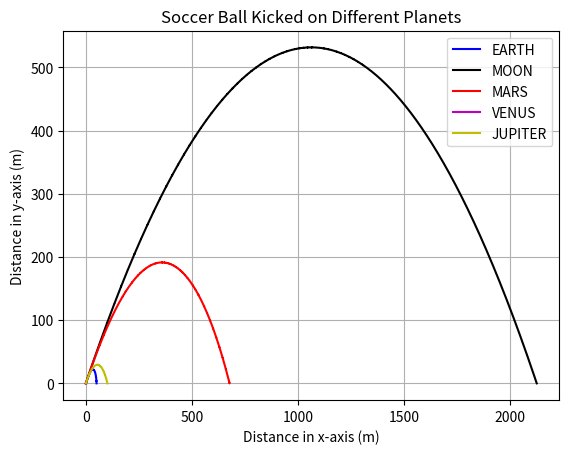
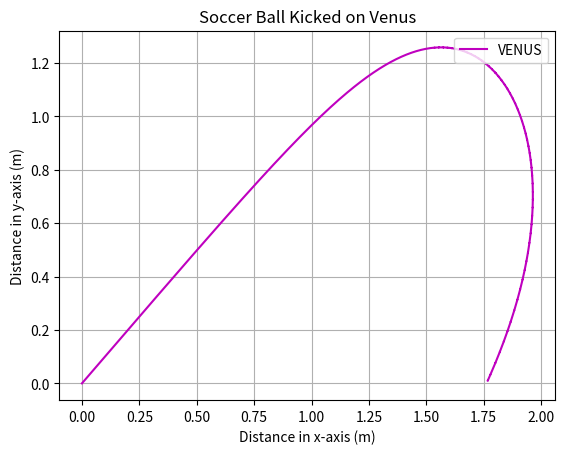
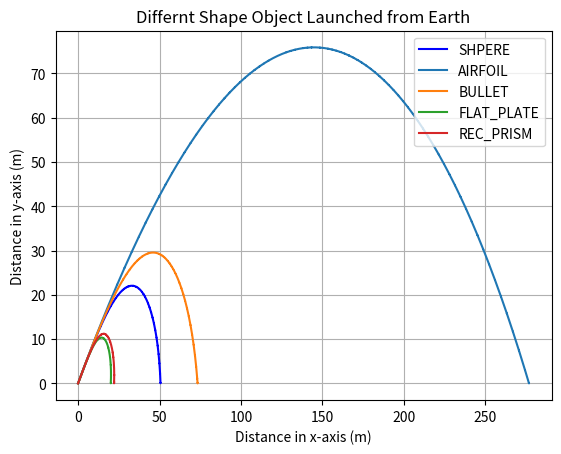
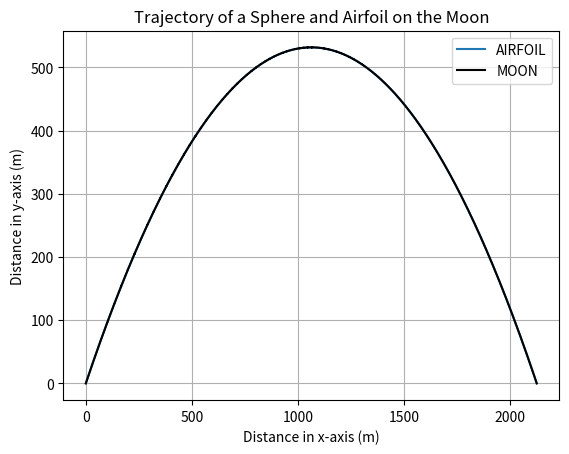
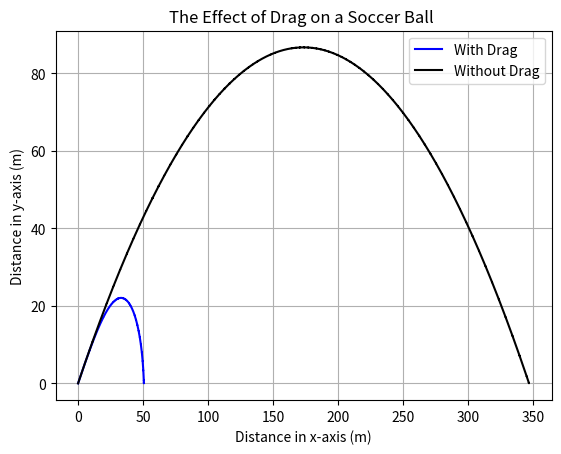

Recreate these plots in Python, in order.
"""
[redacted]
[redacted]
Created: 9 April 2024
Description: This program compute the projectile motion of an object in different enviroment accounting for drag


"""
import numpy as np
import matplotlib.pyplot as plt


# Varibles that can be change by the user such as the object mass, enviroment (air resistance ,graviattional force, friction)
Mass = 5
V_Init = 30
Size = 1
Radius = 0.5 * Size
theta = 0

# Air density of the planet
NULL_DENSITY = 0
EARTH_AIR_DENSITY = 1.293 #kg m^-3
MOON_AIR_DENSITY = 0
MARS_AIR_DENSITY = 0.020 #kg m^ -3
VENUS_AIR_DENSITY = 65 # kg m^-3
JUPITER_AIR_DENSITY = 0.16 # kg m^-3

#Gravity (#m/s^2) from  https://www.smartconversion.com/factsheet/solar-system-gravity-of-planets
NULL_GRAVITY = 0
EARTH_GRAVITY = 9.81    #m/s^2
MOON_GRAVITY = 1.6      #m/s^2
MARS_GRAVITY = 3.71     #m/s^2
VENUS_GRAVITY = 8.9     #m/s^2
JUPITER_GRAVITY = 23.1  #m/s^2

#Drag coeffiencinnt from https://www1.grc.nasa.gov/beginners-guide-to-aeronautics/shape-effects-on-drag-2/
NULL_DRAG_COE = 0
SPHERE_DRAG_COE = .5
AIRFOIL_DRAG_COE = .045
BULLET_DRAG_COE = .295
FLAT_PLATE_DRAG_COE = 1.28
PRISM_DRAG_COE = 1.14

#Cross section area
global Shape_List
global Airfoil_CS
global Bullet_CS
global Flat_PLATE_CS
global Prism_DRAG_CS

Sphere_CS = np.pi * Radius**2       #m^2
Airfoil_CS = Size * 0.25 * Size     #m^2
Bullet_CS = np.pi * Radius**2       #m^2
Flat_PLATE_CS = Size * Size         #m^2
Prism_DRAG_CS = Size * Size         #m^2


# List to hold selected planet information
AIR_DENSITY_LIST = np.array([NULL_DENSITY, EARTH_AIR_DENSITY, MOON_AIR_DENSITY, MARS_AIR_DENSITY, VENUS_AIR_DENSITY, JUPITER_AIR_DENSITY], float) # Putting all gravities from current densities into list
GRAVITY_LIST = np.array([NULL_GRAVITY, EARTH_GRAVITY, MOON_GRAVITY, MARS_GRAVITY, VENUS_GRAVITY, JUPITER_GRAVITY], float) # Putting all gravities from current planets into list
DRAG_LIST = np.array([SPHERE_DRAG_COE,AIRFOIL_DRAG_COE, BULLET_DRAG_COE, FLAT_PLATE_DRAG_COE, PRISM_DRAG_COE ])
Shape_List = np.array([Sphere_CS, Airfoil_CS, Bullet_CS, Flat_PLATE_CS, Prism_DRAG_CS],  float)


def positionDrag(r, t, density_index, gravity_index, shape_index):
    #change in time
    dt = t - r[6] 

    velocity = np.sqrt(r[2] **2 + r[3]**2)

    #F_air = -1/2 * p(air density) * Area * drag_Coeffeient * | v |^2 * unit_vector
    F_air = -  0.5 * AIR_DENSITY_LIST[density_index] * Shape_List[shape_index] * DRAG_LIST[shape_index] * velocity**2

    #calculate the gravity
    F_gravity =  - GRAVITY_LIST[gravity_index]

    acel_x =  F_air /Mass * np.cos(theta)
    acel_y =  F_gravity + (F_air /Mass * np.sin(theta))

    velo_x = r[2] + acel_x * dt
    velo_y = r[3] + acel_y * dt

    # compute the position of the ball
    pos_x = r[0] + velo_x * dt
    pos_y = r[1] + velo_y * dt

    t += dt

    return np.array([pos_x, pos_y, velo_x, velo_y, acel_x, acel_y, t], float)

def rk4(r_init, t, h):
    r = r_init

    k1 = h * positionDrag(r, t)
    k2 = h * positionDrag((r + 0.5 * k1), (t + 0.5 * h))
    k3 = h * positionDrag((r + 0.5 * k2), (t + 0.5 * h))
    k4 = h * positionDrag((r+k3), (t+h))
 
    r = r + ((k1+ 2*k2 + 2*k3 + k4) /6)
 
    return r

def updateSize():
    global Shape_List
    global Airfoil_CS
    global Bullet_CS
    global Flat_PLATE_CS
    global Prism_DRAG_CS
    global Shape_List
    
    Radius = 0.5 * Size

    # Compue Cross section area of a new shape
    Sphere_CS = np.pi * Radius**2
    Airfoil_CS = Size * 0.25 * Size
    Bullet_CS = np.pi * Radius**2
    Flat_PLATE_CS = Size * Size 
    Prism_DRAG_CS = Size * Size 

    Shape_List = np.array([Sphere_CS, Airfoil_CS, Bullet_CS, Flat_PLATE_CS, Prism_DRAG_CS],  float)

def changeShape(r, h, density_index, gravity_index, shape_index):
    r_curr = r
    x_points = []
    y_points = []
    t = 0
    isbeing = True

    # Compute until the onject reaches the floor
    while (r_curr[1] >= 0 or isbeing == True):
    
        x_points.append(r_curr[0])
        y_points.append(r_curr[1])

        r_curr = positionDrag(r_curr, t, density_index, gravity_index, shape_index)

        t += h
        isbeing = False

    return x_points, y_points
   
def calcTrajectory(r, h, density_index, gravity_index, shape_index):
    t = 0
    r_curr = r
    
    x_points = []
    y_points = []
    
    # calculate until the object reaches the floor
    while (r_curr[1] >= 0 or isbeing == True):

        x_points.append(r_curr[0])
        y_points.append(r_curr[1])
    
        r_curr = positionDrag(r_curr, t, density_index, gravity_index, shape_index)

        t += h
        isbeing = False
        
    return x_points, y_points
      
if __name__ == '__main__':
    
    x_init = 0
    y_init = 0
    velo_x_init = 0
    velo_y_init = 0
    theta = np.radians(45)  # Initial angle
    V_Init =  58.33         # fastest  soccer ball is kick
    Mass = .45              # mass of a soccer ball
    Size = 0.113 * 2        # diamater of a soccer ball

    #array of all the data
    x_ball_earth = []
    y_ball_earth = []

    x_ball_moon = []
    y_ball_moon = []

    x_ball_mars = []
    y_ball_mars = []

    x_ball_venus = []
    y_ball_venus = []

    x_ball_jup = []
    y_ball_jup = []

    x_airfoil = []
    y_airfoil = []

    x_bullet = []
    y_bullet = []

    x_flat = []
    y_flat = []

    x_prism = []
    y_prism = []
    
    x_airfoil_moon = []
    y_airfoil_moon = []
    
    x_nodrag_earth = []
    y_nodrag_earth = []


    updateSize()


    user_planet_index = 1
    user_shape_index = 0

    # calculate the velocity into x and y components
    velo_x_init = V_Init * np.cos(theta)
    velo_y_init = V_Init * np.sin(theta)

    r = np.array([0, y_init, velo_x_init, velo_y_init, 0, 0, 0], float)

    t = 0
    h = 0.001


    # density and gravity on earth using a sphere   
    density_index = 1
    gravity_index = 1
    shape_index = 0
    x_ball_earth, y_ball_earth = calcTrajectory(r, h, density_index, gravity_index, shape_index)
    
    
    # density and gravity on moon using a sphere  
    density_index = 2
    gravity_index = 2
    shape_index = 0
    x_ball_moon, y_ball_moon = calcTrajectory(r, h, density_index, gravity_index, shape_index)
    
    # density and gravity on mars using a sphere   
    density_index = 3
    gravity_index = 3
    shape_index = 0
    x_ball_mars, y_ball_mars = calcTrajectory(r, h, density_index, gravity_index, shape_index)
    
    # density and gravity on venus using a sphere    
    density_index = 4
    gravity_index = 4
    shape_index = 0
    x_ball_venus, y_ball_venus = calcTrajectory(r, h, density_index, gravity_index, shape_index)
    
    # density and gravity on jupiter using a sphere    
    density_index = 5
    gravity_index = 5
    shape_index = 0
    x_ball_jup, y_ball_jup = calcTrajectory(r, h, density_index, gravity_index, shape_index)
    
    
    #SHAPES ON EARTH
    #using earth gravity and air density the shape will be change
    density_index = 1
    gravity_index = 1

    # using a airfoil
    shape_index = 1
    x_airfoil, y_airfoil = changeShape(r, h, density_index, gravity_index, shape_index)

    # using a bullet
    shape_index = 2
    x_bullet, y_bullet = changeShape(r, h, density_index, gravity_index, shape_index)

    # using flat plate
    shape_index = 3
    x_flat, y_flat = changeShape(r, h, density_index, gravity_index, shape_index)

    # using a flat rectangular prism
    shape_index = 4
    x_prism, y_prism = changeShape(r, h, density_index, gravity_index, shape_index)
    
    
    #change in atomshere
    density_index = 2
    gravity_index = 2
    shape_index = 2
    x_airfoil_moon, y_airfoil_moon = changeShape(r, h, density_index, gravity_index, shape_index)
    
    #earth with no drag
    density_index = 0
    gravity_index = 1
    shape_index = 0
    x_nodrag_earth, y_nodrag_earth = changeShape(r, h, density_index, gravity_index, shape_index)


    # PLOT THE GIVEN INFORMATION
    
    #ALL PLANET SAME SAHPE
    plt.plot(x_ball_earth, y_ball_earth, 'b', label="EARTH",)
    plt.plot(x_ball_moon, y_ball_moon, 'k', label="MOON")
    plt.plot(x_ball_mars, y_ball_mars, 'r', label="MARS")
    plt.plot(x_ball_venus, y_ball_venus, 'm', label="VENUS")
    plt.plot(x_ball_jup, y_ball_jup, 'y', label="JUPITER")
    plt.xlabel("Distance in x-axis (m)")
    plt.ylabel("Distance in y-axis (m)")
    plt.title("Soccer Ball Kicked on Different Planets")
    plt.legend(loc='upper right')
    plt.grid()

    # JUST VENUS
    plt.figure()
    plt.plot(x_ball_venus, y_ball_venus, 'm', label="VENUS")
    plt.xlabel("Distance in x-axis (m)")
    plt.ylabel("Distance in y-axis (m)")
    plt.title("Soccer Ball Kicked on Venus")
    plt.legend(loc='upper right')
    plt.grid()

    #DIFFERNET SHAPE ON EARTH
    plt.figure()
    plt.plot(x_ball_earth, y_ball_earth, 'b', label="SHPERE",)
    plt.plot(x_airfoil, y_airfoil, label="AIRFOIL")
    plt.plot(x_bullet, y_bullet, label="BULLET")
    plt.plot(x_flat, y_flat, label="FLAT_PLATE")
    plt.plot(x_prism, y_prism, label="REC_PRISM")
    plt.xlabel("Distance in x-axis (m)")
    plt.ylabel("Distance in y-axis (m)")
    plt.title("Differnt Shape Object Launched from Earth")
    plt.legend(loc='upper right')
    plt.grid()

    #Airfoil on moon
    plt.figure()
    plt.plot(x_airfoil_moon, y_airfoil_moon, label="AIRFOIL")
    plt.plot(x_ball_moon, y_ball_moon, 'k', label="MOON")
    plt.xlabel("Distance in x-axis (m)")
    plt.ylabel("Distance in y-axis (m)")
    plt.title("Trajectory of a Sphere and Airfoil on the Moon")
    plt.legend(loc='upper right')
    plt.grid()
    
    # COMPARE EFFECT OF DRAG ON EARTH
    plt.figure()
    plt.plot(x_ball_earth, y_ball_earth, 'b', label="With Drag",)
    plt.plot(x_nodrag_earth, y_nodrag_earth, 'k', label="Without Drag")
    plt.xlabel("Distance in x-axis (m)")
    plt.ylabel("Distance in y-axis (m)")
    plt.title("The Effect of Drag on a Soccer Ball ")
    plt.legend(loc='upper right')
    plt.grid()
    
    plt.show()